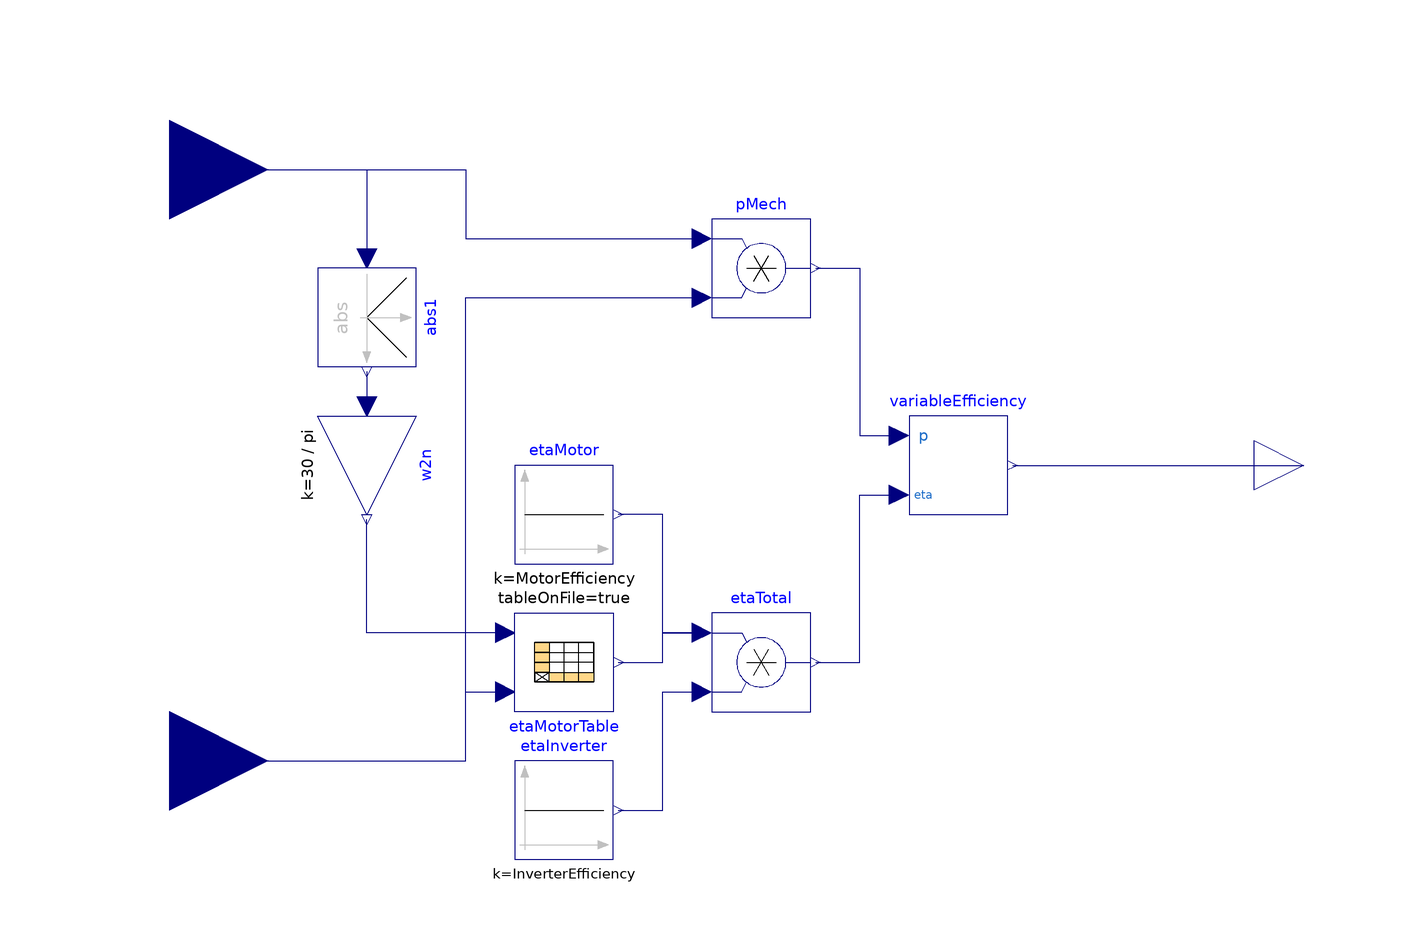

Above is the diagram view of the following Modelica model: its components placed by their Placement annotations and its connect equations drawn as lines.

block DriveEfficiency
  "Calculate loss for the drive from constant or table efficiency"
  import Modelica.Constants.pi;
  import Modelica.Constants.eps;
  extends Modelica.Blocks.Interfaces.SO;
  parameter Real InverterEfficiency(final min=eps, final max=1)=0.975 "Constant efficiency of inverter";
  parameter Boolean useConstantMotorEfficiency=true "Otherwise using an efficiency table";
  parameter Real MotorEfficiency(final min=eps, final max=1)=0.90 "Constant efficiency of motor"
    annotation(Dialog(enable=useConstantMotorEfficiency));
  parameter String tableName="None" "Table name on file or in function usertab (see docu)"
    annotation(Dialog(enable=not useConstantMotorEfficiency));
  parameter String fileName=" None" "File where matrix is stored"
    annotation (Dialog(enable=not useConstantMotorEfficiency,
      loadSelector(filter="Text files (*.txt);;MATLAB MAT-files (*.mat)",
      caption="Open file in which table is present")));
  parameter Boolean tableSpeed_rpm=true "Efficiency table is given with speed in rpm, otherwise rad/s"
    annotation(Dialog(enable=not useConstantMotorEfficiency));
  Modelica.Blocks.Interfaces.RealInput w
    annotation (Placement(transformation(extent={{-140,40},{-100,80}})));
  Modelica.Blocks.Interfaces.RealInput tau
    annotation (Placement(transformation(extent={{-140,-80},{-100,-40}})));
  Modelica.Blocks.Math.Product pMech
    annotation (Placement(transformation(extent={{-10,30},{10,50}})));
  Modelica.Blocks.Math.Gain w2n(k=if tableSpeed_rpm then 30/pi else 1) if not useConstantMotorEfficiency
    annotation (Placement(transformation(extent={{-10,-10},{10,10}},
        rotation=270,
        origin={-80,0})));
  Modelica.Blocks.Tables.CombiTable2Ds etaMotorTable(
    tableOnFile=true,
    tableName=tableName,
    fileName=fileName,
    smoothness=Modelica.Blocks.Types.Smoothness.ContinuousDerivative,
    extrapolation=Modelica.Blocks.Types.Extrapolation.HoldLastPoint) if not useConstantMotorEfficiency
    annotation (Placement(transformation(extent={{-50,-30},{-30,-50}})));
  Modelica.Blocks.Sources.Constant etaMotor(k=MotorEfficiency) if
                                               useConstantMotorEfficiency
    annotation (Placement(transformation(extent={{-50,-20},{-30,0}})));
  Modelica.Blocks.Sources.Constant etaInverter(k=InverterEfficiency)
    annotation (Placement(transformation(extent={{-50,-80},{-30,-60}})));
  Modelica.Blocks.Math.Product etaTotal
    annotation (Placement(transformation(extent={{-10,-50},{10,-30}})));
  VariableEfficiency variableEfficiency
    annotation (Placement(transformation(extent={{30,-10},{50,10}})));
  Modelica.Blocks.Math.Abs abs1 annotation (Placement(transformation(
        extent={{-10,-10},{10,10}},
        rotation=270,
        origin={-80,30})));
equation
  connect(w, pMech.u1) annotation (Line(points={{-120,60},{-60,60},{-60,46},{
          -12,46}},
                color={0,0,127}));
  connect(tau, pMech.u2) annotation (Line(points={{-120,-60},{-60,-60},{-60,34},
          {-12,34}}, color={0,0,127}));
  connect(etaMotorTable.u2, w2n.y)
    annotation (Line(points={{-52,-34},{-80,-34},{-80,-11}}, color={0,0,127}));
  connect(tau, etaMotorTable.u1) annotation (Line(points={{-120,-60},{-60,-60},{
          -60,-46},{-52,-46}}, color={0,0,127}));
  connect(etaMotorTable.y, etaTotal.u1) annotation (Line(points={{-29,-40},{-20,
          -40},{-20,-34},{-12,-34}}, color={0,0,127}));
  connect(etaTotal.u1, etaMotor.y) annotation (Line(points={{-12,-34},{-20,-34},
          {-20,-10},{-29,-10}}, color={0,0,127}));
  connect(etaInverter.y, etaTotal.u2) annotation (Line(points={{-29,-70},{-20,
          -70},{-20,-46},{-12,-46}}, color={0,0,127}));
  connect(etaTotal.y, variableEfficiency.tau) annotation (Line(points={{11,-40},
          {20,-40},{20,-6},{28,-6}}, color={0,0,127}));
  connect(pMech.y,variableEfficiency.p)
    annotation (Line(points={{11,40},{20,40},{20,6},{28,6}}, color={0,0,127}));
  connect(variableEfficiency.y, y)
    annotation (Line(points={{51,0},{110,0}}, color={0,0,127}));
  connect(abs1.y, w2n.u)
    annotation (Line(points={{-80,19},{-80,12}}, color={0,0,127}));
  connect(w, abs1.u)
    annotation (Line(points={{-120,60},{-80,60},{-80,42}}, color={0,0,127}));
  annotation (Icon(coordinateSystem(preserveAspectRatio=false), graphics={
                          Text(
          extent={{-90,80},{-48,40}},
          textColor={28,108,200},
          textString="w"), Text(
          extent={{-90,-40},{-48,-80}},
          textColor={28,108,200},
          textString="tau")}),                                   Diagram(
        coordinateSystem(preserveAspectRatio=false)),
    Documentation(info="<html
<p>
Fed by torque and angular velocity of the motor, taking into account constant efficiency of the inverter and 
either constant efficiency of the motor or performing a table lookup for motor efficiency, the losses of inverter and motor are calculated.
</p>
<p>
Motor efficiency can be specified either to be constant, or as a table dependent on speed an torque. 
The efficiency table has to given dependent on (postive and negative!) torque in rows and speed in columns. 
Efficiency is supposed to be the same in both directions of rotation, i.e. the table has to be specified only in positive drection of rotation. 
Interpolation is performed as spline interpolation with continuous derivative. 
Extrapolation beyond the specified table is done by holding the last table point. 
</p>
<h4>Note:</h4>
<p>
For abs(p) &lt; p_min, losses are assumed to be = 0.
</p>
</html>"));
end DriveEfficiency;